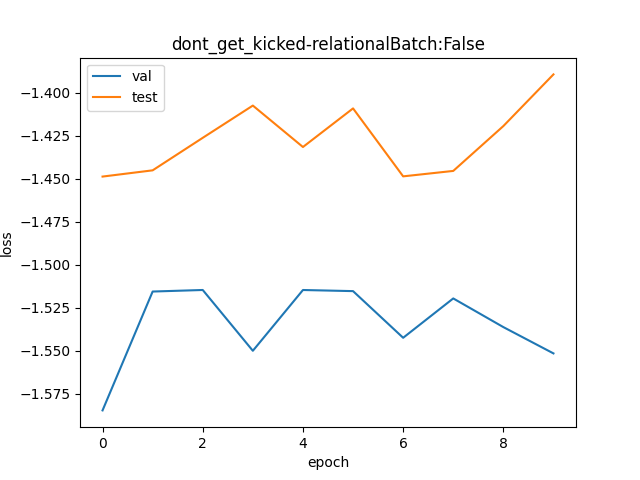

Data behind this chart, as committed beside it:
val, test
0.205, 0.2349
0.2197, 0.2357
0.2199, 0.2402
0.2123, 0.2448
0.2199, 0.2389
0.2197, 0.2444
0.2139, 0.2349
0.2188, 0.2356
0.2152, 0.2419
0.2119, 0.2492
